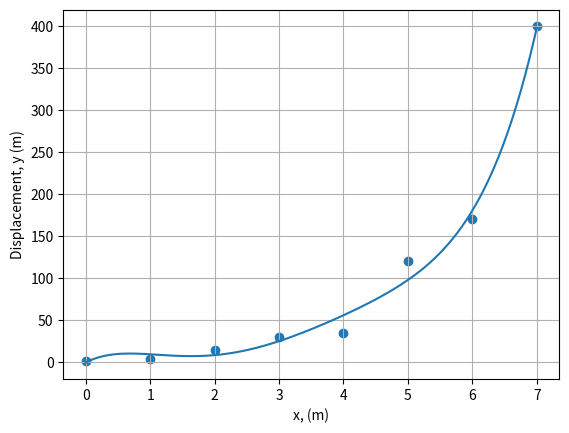

Here is the Python script that generated this plot:
# Python - LEAST SQUARES FIT - CURVE OF THE 5th DEGREE

import numpy as np
import matplotlib.pyplot as plt

# Enter the values of the variables x and y:
x = np.array([0, 1, 2, 3, 4, 5, 6, 7])
y = np.array([1, 4, 15, 30, 35, 120, 170, 400])

# Plot, size of dots, labels, ranges of values, initial values
plt.scatter(x, y)
plt.xlabel("x, (m)")			# set the x-axis label
plt.ylabel("Displacement, y (m)")	# set the y-axis label
plt.grid(True)


# Fit least-squares line
fit = np.polyfit(x, y, 5)

# Print coefficients
print()
print("Fitted equation: y = A + B*x + C*x^2 + D*x^3 + E*x^4 + F*x^5")
print()
print(" A =", fit[5])
print(" B =", fit[4])
print(" C =", fit[3])
print(" D =", fit[2])
print(" E =", fit[1])
print(" F =", fit[0])

p = np.poly1d(fit)
xp = np.linspace(min(x), max(x), 200)
plt.plot(xp, p(xp), '-')

plt.show()

